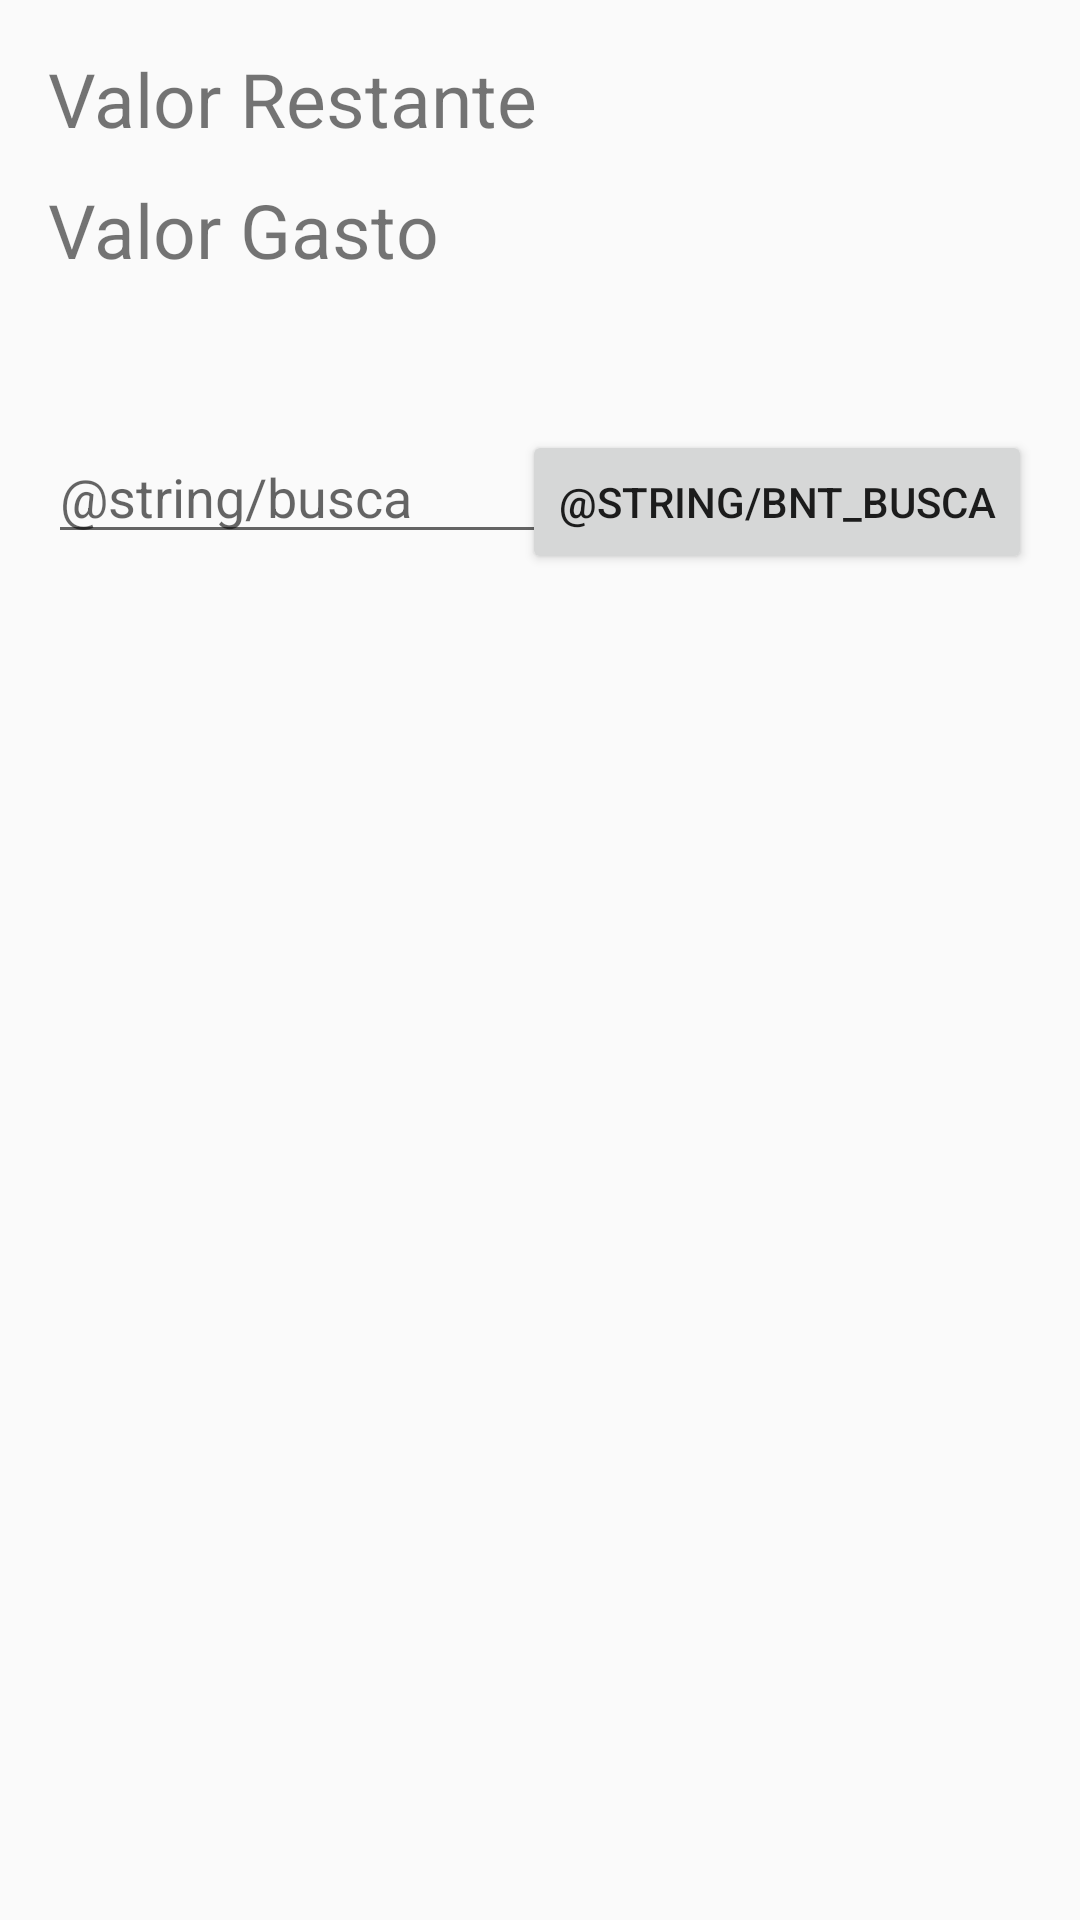

Android layout source for this screen:
<!-- AndroidManifest.xml: application theme Theme.Controle_De_Gastos_Mensais_V3 -->
<!-- res/layout/lista.xml -->
<?xml version="1.0" encoding="utf-8"?>
<androidx.core.widget.NestedScrollView xmlns:android="http://schemas.android.com/apk/res/android"
    xmlns:app="http://schemas.android.com/apk/res-auto"
    xmlns:tools="http://schemas.android.com/tools"
    android:layout_width="match_parent"
    android:layout_height="match_parent"
    tools:context=".Telas.Lista">

    <androidx.constraintlayout.widget.ConstraintLayout
        android:layout_width="match_parent"
        android:layout_height="match_parent"
        android:padding="16dp">

        <TextView
            android:id="@+id/gasto"
            android:layout_width="wrap_content"
            android:layout_height="wrap_content"
            android:text="Valor Gasto"
            android:textSize="25sp"
            android:layout_marginTop="10dp"
            app:layout_constraintTop_toBottomOf="@id/resto"
            app:layout_constraintStart_toStartOf="parent"/>

        <TextView
            android:id="@+id/resto"
            android:layout_width="wrap_content"
            android:layout_height="wrap_content"
            android:text="Valor Restante"
            android:textSize="25sp"
            app:layout_constraintTop_toTopOf="parent"
            app:layout_constraintStart_toStartOf="parent"/>

        <EditText
            android:id="@+id/pesquisa"
            android:layout_width="wrap_content"
            android:layout_height="wrap_content"
            android:ems="10"
            android:inputType="text"
            android:hint="@string/busca"
            android:layout_marginTop="50dp"
            app:layout_constraintLeft_toLeftOf="parent"
            app:layout_constraintTop_toBottomOf="@id/gasto"/>

        <Button
            android:id="@+id/busca"
            android:layout_width="wrap_content"
            android:layout_height="wrap_content"
            android:text="@string/bnt_busca"
            app:layout_constraintRight_toRightOf="parent"
            app:layout_constraintBaseline_toBaselineOf="@id/pesquisa"/>

        <ListView
            android:id="@+id/lista_itens"
            android:layout_width="match_parent"
            android:layout_height="450dp"
            android:layout_marginTop="20dp"
            app:layout_constraintTop_toBottomOf="@id/pesquisa"
            app:layout_constraintEnd_toEndOf="parent"/>
    </androidx.constraintlayout.widget.ConstraintLayout>
</androidx.core.widget.NestedScrollView>
<!-- resources referenced by this layout -->
<resources>
  <style name="Theme.Controle_De_Gastos_Mensais_V3" parent="android:Theme.Material.Light.NoActionBar" />
</resources>
